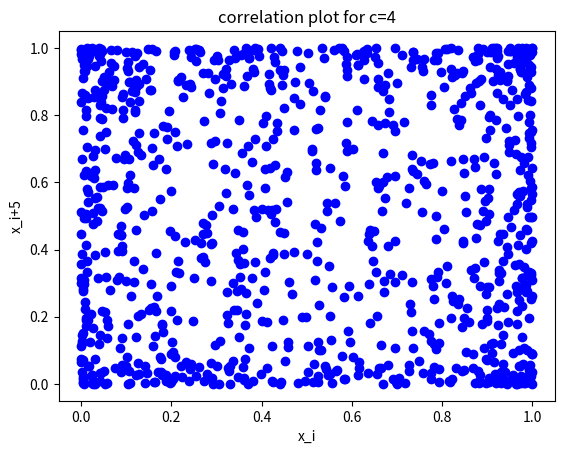

Source code (Python):
# Rudimentary pRNG

import matplotlib.pyplot as plt

def Plot(x, y , title='Sample Plot', xlabel='X-axis Label', ylabel='Y-axis Label',file_name='sample_plot.png'):
    plt.scatter(x, y, marker='o', color='b')
    plt.title(title)
    plt.xlabel(xlabel)
    plt.ylabel(ylabel)  
    plt.savefig(file_name)
    plt.show()

c=4 #the only parameter
x_i=0.1 #x_0 (seed)
    
L_0=[] #list of x_i's (generated numbers)
L_1=[] #list of x_i+5's
for i in range(10000): # generating 10000 numbers
    x_i=c*x_i*(1-x_i)
    L_0.append(x_i)
                    
    if i%5==0:
        L_1.append(L_0[i]) # appending generated numbers with indices that are multiples of 5 

L_01=[]
L_11=[]
for i in range(1000): # making the length of the lists equal by picking the first 1000 numbers 
    L_01.append(L_0[i])
    L_11.append(L_1[i])

    
Plot(L_01, L_11, title='correlation plot for c=4', xlabel='x_i', ylabel='x_i+5', file_name='correlation_plot.png')










